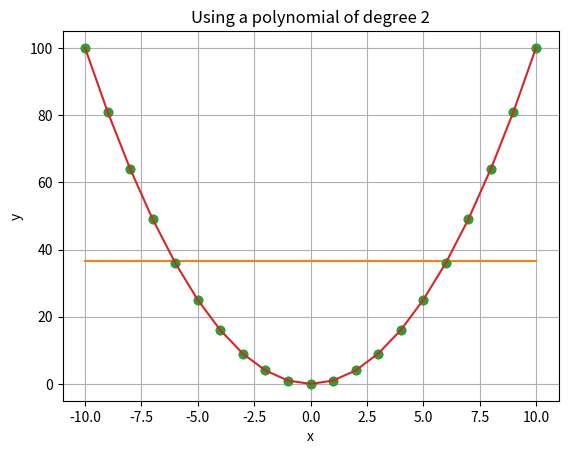

The matplotlib source for this figure:
import matplotlib.pyplot as plt
import numpy as np
import math


def choleski(a):
    n = len(a)
    for k in range(n):
        try:
            a[k, k] = math.sqrt(a[k, k] - np.dot(a[k, 0:k], a[k, 0:k]))
        except ValueError:
            raise Exception('Matrix is not positive definite')
        for i in range(k+1, n):
            a[i, k] = (a[i, k] - np.dot(a[i, 0:k], a[k, 0:k]))/a[k, k]
    for k in range(1, n):
        a[0:k, k] = 0.0
    return a


def choleski_sol(mx, b):
    n = len(b)
    for k in range(n):
        b[k] = (b[k] - np.dot(mx[k, 0:k], b[0:k])) / mx[k, k]

    for k in range(n-1, -1, -1):
        b[k] = (b[k] - np.dot(mx[k + 1:n, k], b[k + 1:n])) / mx[k, k]
    return b


def poly_fit(vx, vy, poly_d):
    a = np.zeros((poly_d + 1, poly_d + 1))
    b = np.zeros(poly_d + 1)
    s = np.zeros(2 * poly_d + 1)

    for i in range(len(vx)):
        temp = vy[i]
        for j in range(poly_d + 1):
            b[j] += temp
            temp *= vx[i]
        temp = 1.0
        for j in range(2 * poly_d + 1):
            s[j] += temp
            temp *= vx[i]
    for i in range(poly_d + 1):
        for j in range(poly_d + 1):
            a[i, j] = s[i+j]
    return choleski_sol(choleski(a), b)


def get_point(x, coeffs):
    m, y = len(coeffs), 0
    for i in range(m):
        y += coeffs[i] * np.power(x, i)
    return y


def plot_poly(vx, vy, coeffs, x_lab='x', y_lab='y'):
    m = len(coeffs)
    x1, x2 = min(vx), max(vx)
    dx = (x2 - x1) / 20.0

    x, y = np.arange(x1, x2 + dx / 10.0, dx), 0
    for i in range(m):
        y += coeffs[i] * np.power(x, i)

    plt.plot(vx, vy, 'o', x, y, '-')
    plt.title(f'Using a polynomial of degree {m - 1}')
    plt.xlabel(x_lab)
    plt.ylabel(y_lab)
    plt.grid(True)
    plt.show()


n = 10
xData = np.array([i for i in range(-n, n + 1)], dtype='float')
yData = np.array([i**2 for i in range(-n, n + 1)], dtype='float')

# Degree 1
coefficients = poly_fit(xData, yData, 1)
plot_poly(xData, yData, coefficients)

# Degree 2
coefficients = poly_fit(xData, yData, 2)
plot_poly(xData, yData, coefficients)
